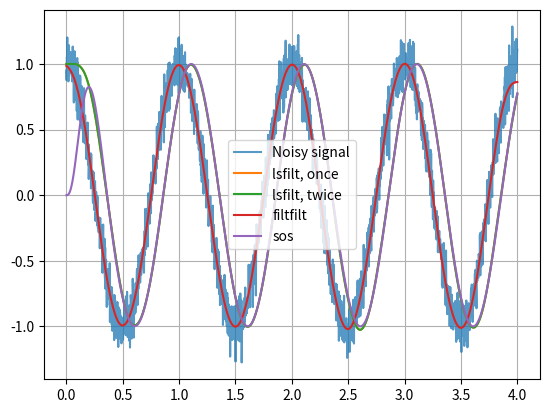

Write the Python code that produced this figure.
# -*- coding: utf-8 -*-
"""
Created on Sun Jan  2 20:48:30 2022

[redacted]
"""

from scipy import signal as spsp
import matplotlib.pyplot as plt
import numpy as np

time = np.linspace(0, 4, 2000)

fs = 1/(time[1]-time[0])

x = np.cos(2*np.pi*1*time)
xn = x + np.random.normal(loc=0.0,scale = 0.1, size = time.shape[0])

filter_order = 3
cutoff_frequency = 3

b, a = spsp.butter(filter_order, cutoff_frequency,fs=fs)


zi = spsp.lfilter_zi(b, a)
z, _ = spsp.lfilter(b, a, xn, zi=zi*x[0])


z2, _ = spsp.lfilter(b, a, z, zi=zi*z[0])

y = spsp.filtfilt(b, a, xn)

sos = spsp.butter(filter_order,cutoff_frequency, fs=fs, output='sos')
z3 = spsp.sosfilt(sos, x)



plt.figure()
plt.plot(time, xn, alpha=0.75, label = "Noisy signal")
plt.plot(time, z, label = "lsfilt, once")
plt.plot(time, z, label = "lsfilt, twice")
plt.plot(time, y, label = "filtfilt")
plt.plot(time, z3, label = "sos")
plt.legend()
plt.grid(True)
plt.show()




